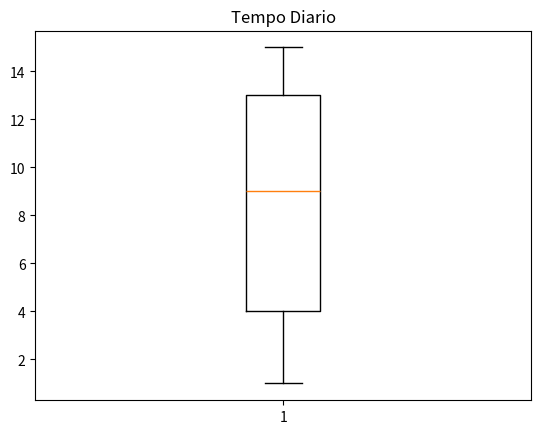

Here is the Python script that generated this plot:
import pandas as p
import numpy
from random import shuffle
import matplotlib.pyplot as mpl

so = ['Windows'] * 44 + ['Linux'] * 28  + ['macOS'] * 16 + ['Android'] * 10 + ['iOS'] * 2
shuffle(so)
age = numpy.random.randint(18, 65, 100)
lan = ['Java'] * 15 + ['Python'] * 33 + ['JavaScript'] * 22 + ['C'] * 20 + ['PHP'] * 2 + ['C++'] * 7 + ['Assembly'] * 1
shuffle(lan)
time = numpy.random.randint(1, 16, 100)

users = {
    'Idade': age,
    'SO': so, 
    'Linguagem': lan,
    'Tempo Diario': time
}

users_df = p.DataFrame(users)
print(users_df.head(10))

frequencia_age = users_df['Idade'].value_counts().sort_index()
frequencia_so = users_df['SO'].value_counts().sort_index()
frequencia_lan = users_df['Linguagem'].value_counts().sort_index()
frequencia_time = users_df['Tempo Diario'].value_counts().sort_index()

frequenciaR_age = (frequencia_age / int(len(users_df['Idade']))) * 100
frequenciaR_so = (frequencia_so / int(len(users_df['SO']))) * 100
frequenciaR_lan = (frequencia_lan / int(len(users_df['Linguagem']))) * 100
frequenciaR_time = (frequencia_time / int(len(users_df['Tempo Diario']))) * 100

# freq_so = p.Series(frequenciaR_so)
# freq_so.plot(kind='bar', title='Sistemas Operacionais %')
# mpl.show()

# freq_age = p.Series(frequenciaR_age)
# mpl.hist(users_df['Idade'], bins=20)
# mpl.title('Idades')
# mpl.show()

freq_time = p.Series(frequenciaR_time)
mpl.boxplot(users_df['Tempo Diario'])
mpl.title('Tempo Diario')
mpl.show()
